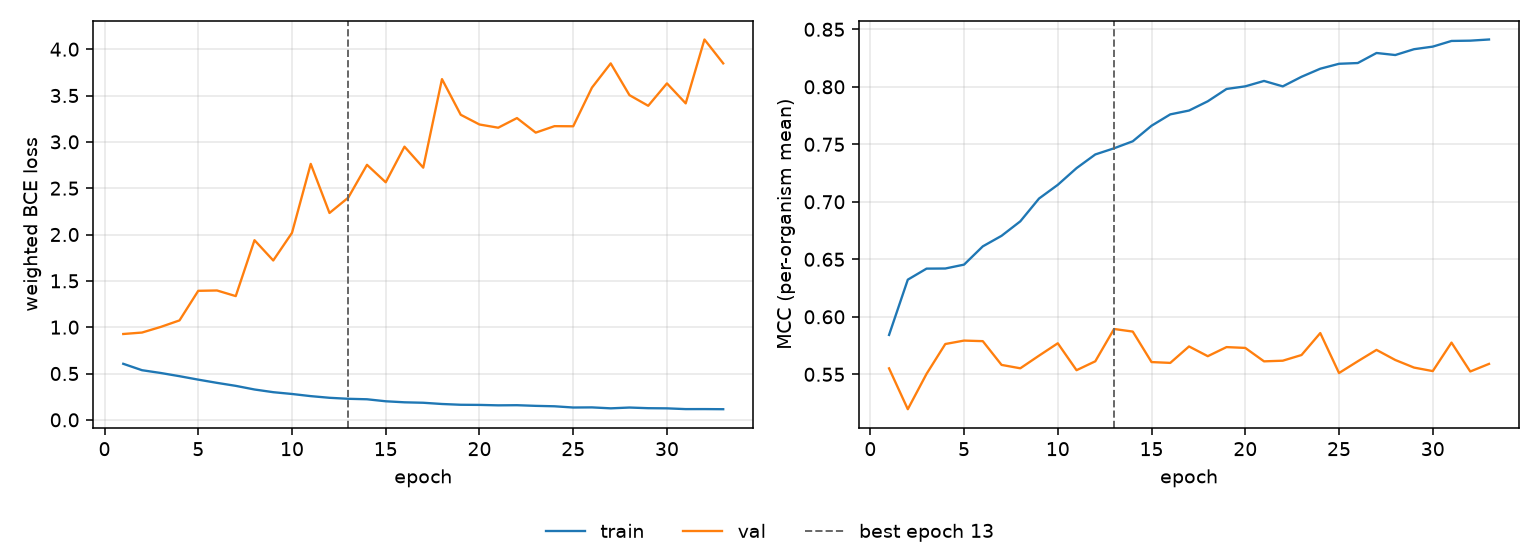

The data file committed next to this chart (first rows):
epoch, tr_loss, vl_loss, tr_mcc, vl_mcc, is_best
1, 0.6049, 0.9264, 0.5842, 0.5552, False
2, 0.5357, 0.9421, 0.6323, 0.5197, False
3, 0.5056, 1.003, 0.6419, 0.5504, False
4, 0.4711, 1.073, 0.642, 0.5763, False
5, 0.4339, 1.392, 0.6454, 0.5793, False
6, 0.3991, 1.396, 0.6613, 0.5788, False
7, 0.3668, 1.335, 0.6704, 0.5582, False
8, 0.3276, 1.939, 0.683, 0.5552, False
9, 0.2985, 1.72, 0.7029, 0.5662, False
10, 0.2792, 2.018, 0.7148, 0.577, False
11, 0.256, 2.762, 0.7293, 0.5536, False
12, 0.238, 2.233, 0.7412, 0.5613, False
13, 0.2272, 2.398, 0.7465, 0.5894, True
14, 0.222, 2.752, 0.7526, 0.5872, False
15, 0.2004, 2.564, 0.7661, 0.5606, False
16, 0.1893, 2.948, 0.776, 0.5599, False
17, 0.1844, 2.722, 0.7794, 0.5742, False
18, 0.1711, 3.677, 0.7874, 0.5658, False
19, 0.1627, 3.292, 0.7981, 0.5737, False
20, 0.1612, 3.187, 0.8004, 0.5729, False
21, 0.1565, 3.153, 0.8051, 0.5613, False
22, 0.158, 3.257, 0.8004, 0.5618, False
23, 0.151, 3.1, 0.8087, 0.5668, False
24, 0.1464, 3.169, 0.8157, 0.5859, False
25, 0.1331, 3.168, 0.82, 0.5511, False
26, 0.1345, 3.586, 0.8207, 0.5613, False
27, 0.1242, 3.847, 0.8294, 0.5712, False
28, 0.1328, 3.504, 0.8276, 0.5625, False
29, 0.1258, 3.389, 0.8327, 0.5559, False
30, 0.1241, 3.631, 0.8349, 0.5528, False
31, 0.1159, 3.415, 0.8399, 0.5776, False
32, 0.1161, 4.105, 0.8401, 0.5524, False
33, 0.1148, 3.847, 0.8411, 0.5591, False
